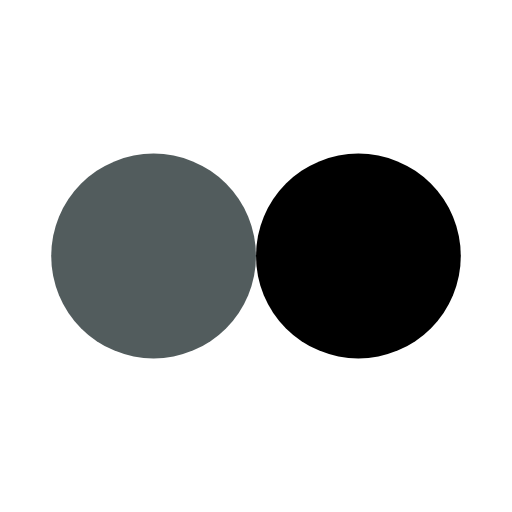
t = 0.00 s
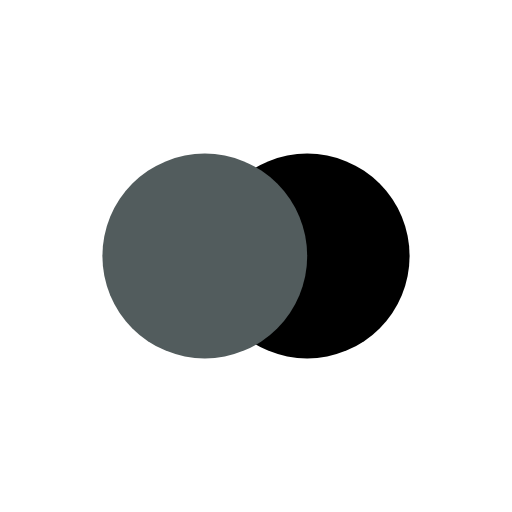
t = 0.13 s
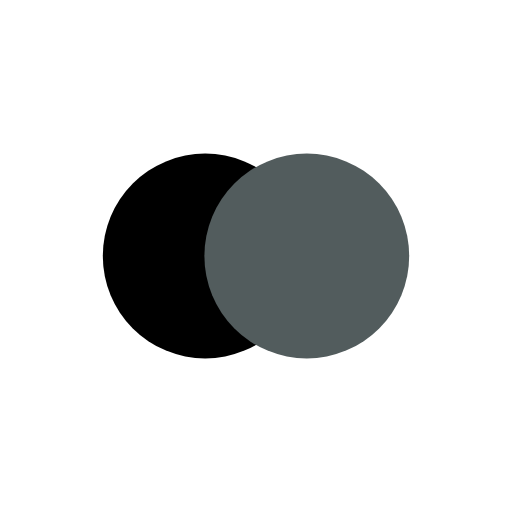
t = 0.37 s
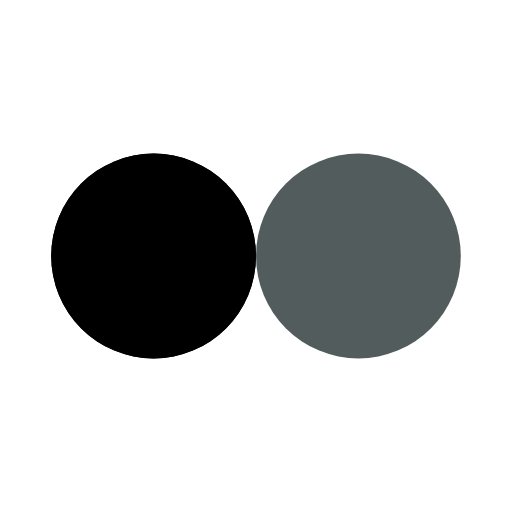
t = 0.50 s
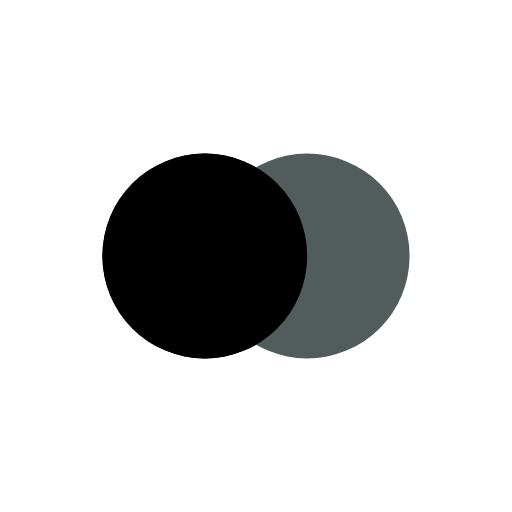
t = 0.63 s
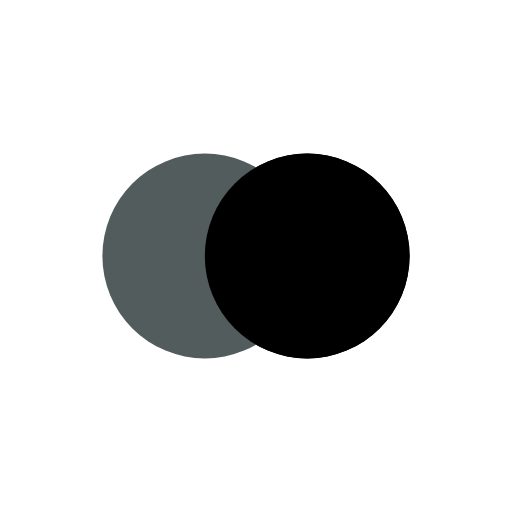
t = 0.88 s

The animated SVG that drew these frames (rendered in a browser with its animation timeline set to each time). Animation: 4 SMIL elements (animate=4); one cycle of 1.00 s, repeats indefinitely.

<?xml version="1.0" encoding="utf-8"?>
<svg xmlns="http://www.w3.org/2000/svg" xmlns:xlink="http://www.w3.org/1999/xlink" style="margin: auto; background: none; display: block; shape-rendering: auto;" width="200px" height="200px" viewBox="0 0 100 100" preserveAspectRatio="xMidYMid">
<circle cx="30" cy="50" fill="#000000" r="20">
  <animate attributeName="cx" repeatCount="indefinite" dur="1s" keyTimes="0;0.5;1" values="30;70;30" begin="-0.5s"></animate>
</circle>
<circle cx="70" cy="50" fill="#525c5d" r="20">
  <animate attributeName="cx" repeatCount="indefinite" dur="1s" keyTimes="0;0.5;1" values="30;70;30" begin="0s"></animate>
</circle>
<circle cx="30" cy="50" fill="#000000" r="20">
  <animate attributeName="cx" repeatCount="indefinite" dur="1s" keyTimes="0;0.5;1" values="30;70;30" begin="-0.5s"></animate>
  <animate attributeName="fill-opacity" values="0;0;1;1" calcMode="discrete" keyTimes="0;0.499;0.5;1" dur="1s" repeatCount="indefinite"></animate>
</circle>
<!-- [ldio] generated by https://loading.io/ --></svg>